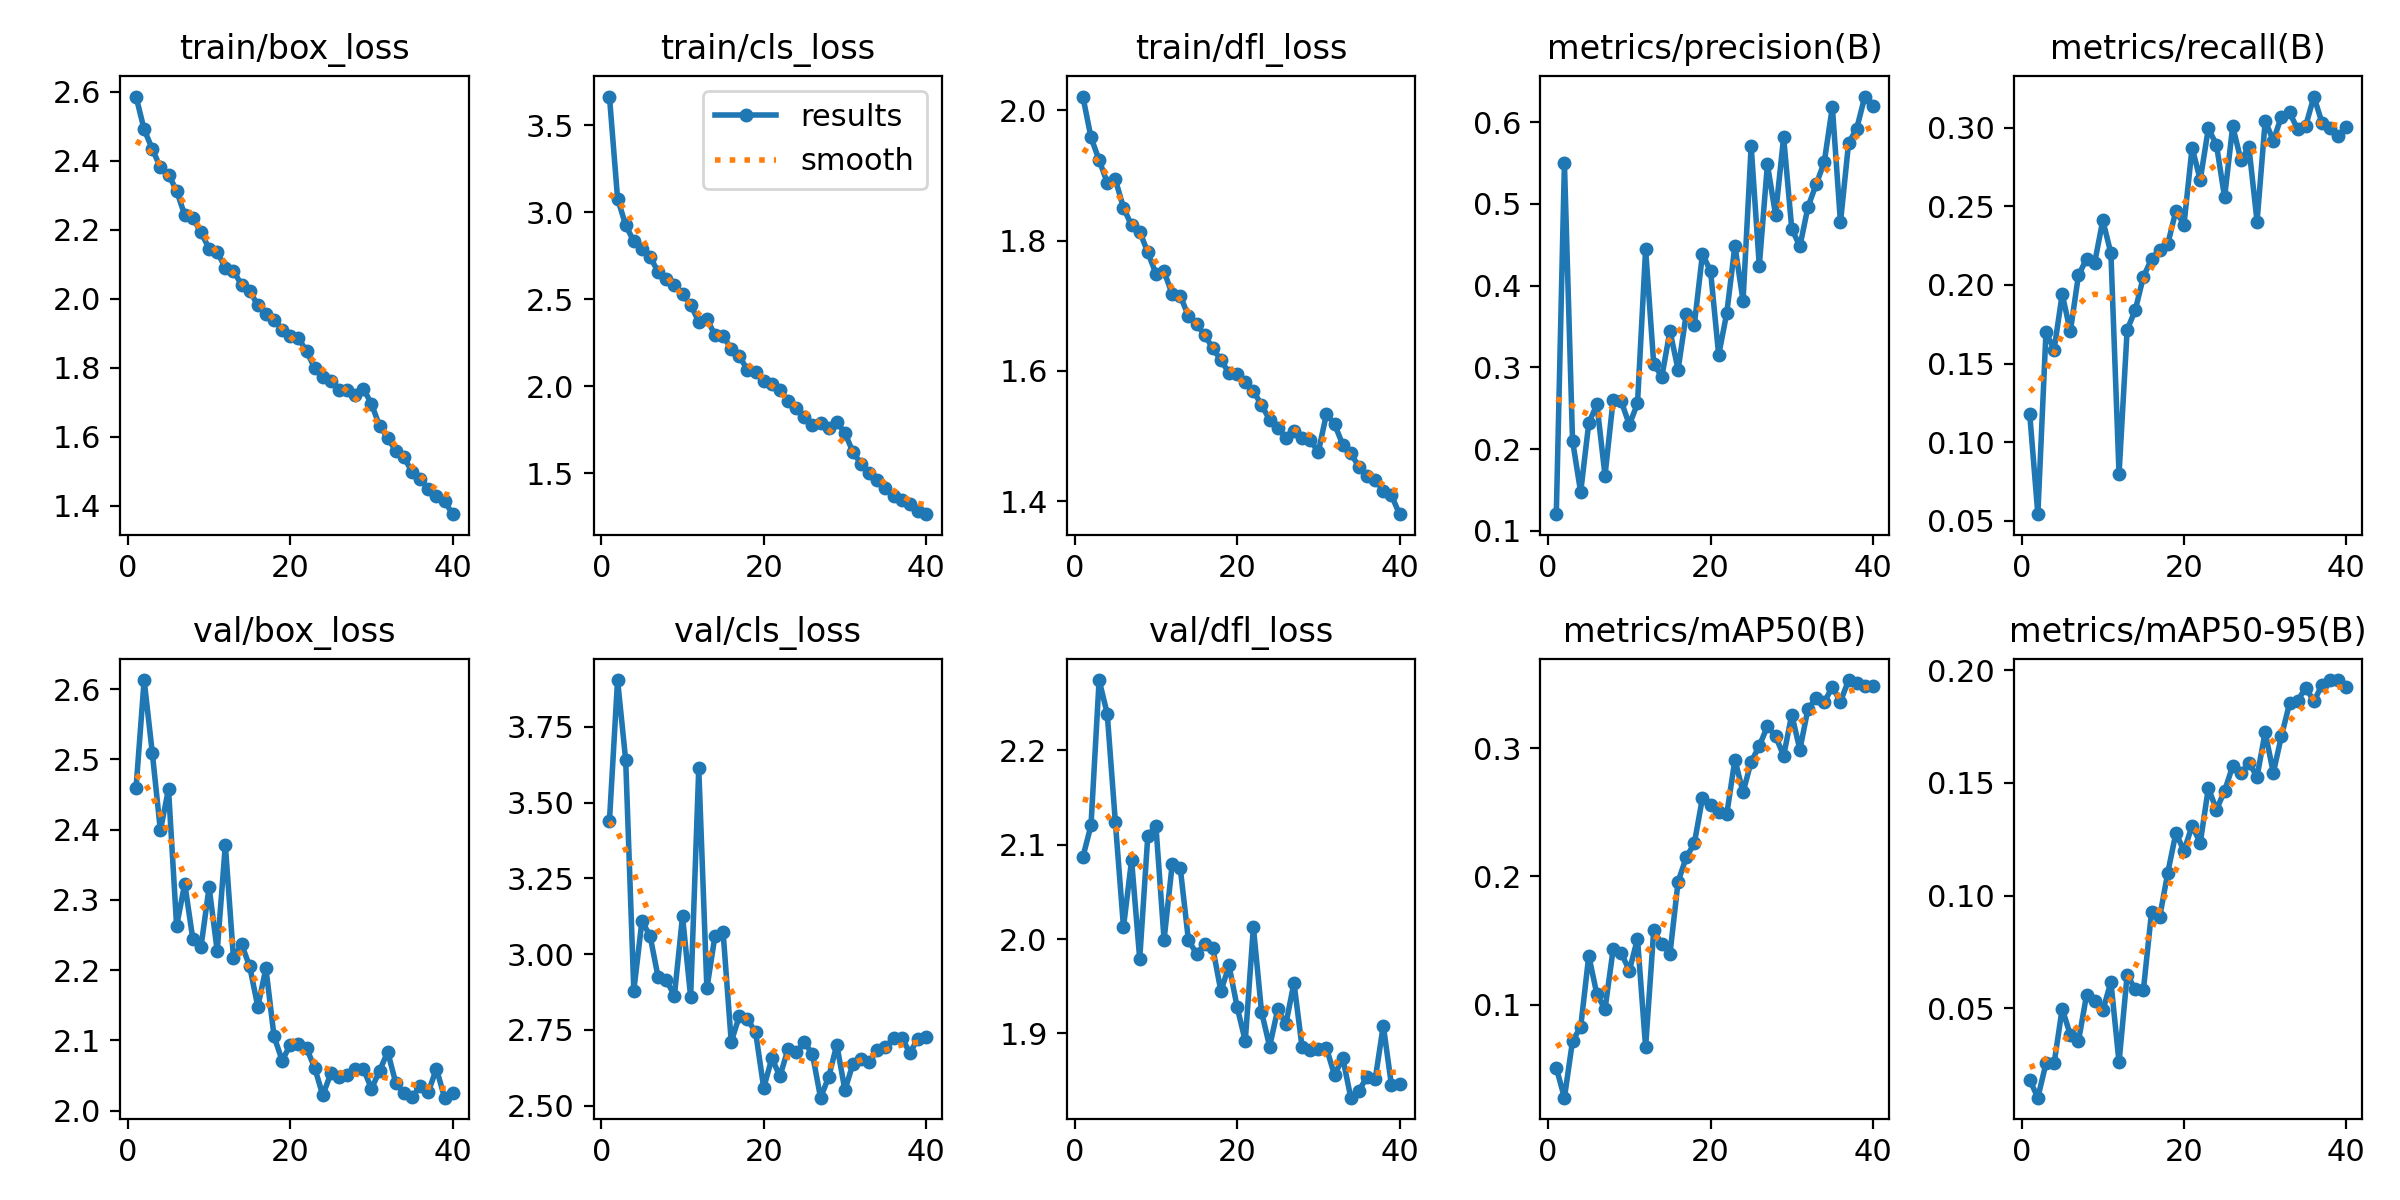

Source data for this figure (header and first rows):
epoch, train/box_loss, train/cls_loss, train/dfl_loss, metrics/precision(B), metrics/recall(B), metrics/mAP50(B), metrics/mAP50-95(B), val/box_loss, val/cls_loss, val/dfl_loss, lr/pg0, lr/pg1, lr/pg2
1, 2.586, 3.665, 2.021, 0.1205, 0.1179, 0.05052, 0.01829, 2.459, 3.44, 2.087, 0.0005538, 0.0005538, 0.0005538
2, 2.49, 3.079, 1.958, 0.5497, 0.05432, 0.02726, 0.01038, 2.613, 3.904, 2.121, 0.001082, 0.001082, 0.001082
3, 2.434, 2.926, 1.923, 0.2104, 0.17, 0.07165, 0.02556, 2.51, 3.639, 2.275, 0.001583, 0.001583, 0.001583
4, 2.38, 2.832, 1.889, 0.1474, 0.1589, 0.08234, 0.02556, 2.399, 2.88, 2.239, 0.001543, 0.001543, 0.001543
5, 2.359, 2.787, 1.894, 0.2318, 0.1941, 0.1381, 0.04987, 2.458, 3.109, 2.124, 0.001543, 0.001543, 0.001543
6, 2.313, 2.745, 1.85, 0.255, 0.1705, 0.1079, 0.03817, 2.263, 3.061, 2.013, 0.001502, 0.001502, 0.001502
7, 2.242, 2.656, 1.823, 0.1677, 0.2061, 0.09652, 0.03538, 2.323, 2.924, 2.084, 0.001461, 0.001461, 0.001461
8, 2.233, 2.615, 1.813, 0.2604, 0.2166, 0.1431, 0.05591, 2.244, 2.914, 1.979, 0.001419, 0.001419, 0.001419
9, 2.192, 2.583, 1.782, 0.2583, 0.2142, 0.1401, 0.05344, 2.233, 2.863, 2.11, 0.001378, 0.001378, 0.001378
10, 2.145, 2.527, 1.749, 0.2299, 0.2411, 0.1266, 0.04908, 2.318, 3.124, 2.119, 0.001337, 0.001337, 0.001337
11, 2.135, 2.47, 1.753, 0.2559, 0.2201, 0.1514, 0.0617, 2.227, 2.859, 1.999, 0.001296, 0.001296, 0.001296
12, 2.09, 2.369, 1.718, 0.4443, 0.07978, 0.06665, 0.02601, 2.378, 3.612, 2.079, 0.001254, 0.001254, 0.001254
13, 2.081, 2.387, 1.715, 0.3041, 0.1715, 0.158, 0.06489, 2.217, 2.887, 2.075, 0.001213, 0.001213, 0.001213
14, 2.039, 2.294, 1.684, 0.2888, 0.1841, 0.1471, 0.05838, 2.237, 3.061, 1.999, 0.001172, 0.001172, 0.001172
15, 2.022, 2.29, 1.672, 0.3444, 0.2052, 0.1397, 0.05818, 2.205, 3.072, 1.985, 0.001131, 0.001131, 0.001131
16, 1.981, 2.214, 1.655, 0.2972, 0.2164, 0.1958, 0.0926, 2.148, 2.711, 1.994, 0.001089, 0.001089, 0.001089
17, 1.955, 2.172, 1.635, 0.3651, 0.2225, 0.2149, 0.09034, 2.202, 2.796, 1.991, 0.001048, 0.001048, 0.001048
18, 1.939, 2.094, 1.617, 0.3523, 0.226, 0.2259, 0.1101, 2.105, 2.785, 1.945, 0.001007, 0.001007, 0.001007
19, 1.91, 2.084, 1.597, 0.4384, 0.247, 0.2612, 0.1278, 2.071, 2.743, 1.972, 0.0009656, 0.0009656, 0.0009656
20, 1.893, 2.029, 1.595, 0.4178, 0.2383, 0.2562, 0.1198, 2.094, 2.559, 1.928, 0.0009243, 0.0009243, 0.0009243
21, 1.885, 2.015, 1.583, 0.315, 0.2873, 0.2507, 0.131, 2.095, 2.656, 1.892, 0.0008831, 0.0008831, 0.0008831
22, 1.848, 1.976, 1.569, 0.3667, 0.2667, 0.2489, 0.1233, 2.089, 2.597, 2.013, 0.0008418, 0.0008418, 0.0008418
23, 1.799, 1.918, 1.548, 0.4487, 0.2995, 0.2913, 0.1477, 2.061, 2.688, 1.923, 0.0008006, 0.0008006, 0.0008006
24, 1.772, 1.876, 1.525, 0.3812, 0.289, 0.2658, 0.1381, 2.022, 2.676, 1.886, 0.0007593, 0.0007593, 0.0007593
25, 1.76, 1.823, 1.513, 0.5706, 0.2558, 0.2896, 0.1464, 2.053, 2.709, 1.926, 0.0007181, 0.0007181, 0.0007181
26, 1.736, 1.776, 1.497, 0.4241, 0.3009, 0.3019, 0.1574, 2.047, 2.671, 1.91, 0.0006768, 0.0006768, 0.0006768
27, 1.735, 1.787, 1.507, 0.5481, 0.2795, 0.3172, 0.1542, 2.05, 2.527, 1.954, 0.0006355, 0.0006355, 0.0006355
28, 1.721, 1.76, 1.497, 0.4868, 0.2874, 0.3097, 0.1589, 2.059, 2.594, 1.885, 0.0005943, 0.0005943, 0.0005943
29, 1.739, 1.795, 1.494, 0.5814, 0.2403, 0.2943, 0.1528, 2.06, 2.702, 1.883, 0.0005943, 0.0005943, 0.0005943
30, 1.695, 1.732, 1.476, 0.4694, 0.3043, 0.3264, 0.1725, 2.031, 2.551, 1.883, 0.0005118, 0.0005118, 0.0005118
31, 1.631, 1.621, 1.534, 0.448, 0.2918, 0.299, 0.1545, 2.057, 2.639, 1.885, 0.0004705, 0.0004705, 0.0004705
32, 1.597, 1.554, 1.518, 0.4963, 0.307, 0.331, 0.1707, 2.083, 2.655, 1.856, 0.0004292, 0.0004292, 0.0004292
33, 1.558, 1.504, 1.487, 0.5237, 0.3097, 0.3391, 0.1852, 2.039, 2.645, 1.874, 0.000388, 0.000388, 0.000388
34, 1.54, 1.463, 1.474, 0.5507, 0.2989, 0.3361, 0.1864, 2.024, 2.683, 1.832, 0.0003467, 0.0003467, 0.0003467
35, 1.497, 1.414, 1.453, 0.6185, 0.3013, 0.3479, 0.1923, 2.019, 2.694, 1.839, 0.0003055, 0.0003055, 0.0003055
36, 1.479, 1.371, 1.439, 0.4772, 0.3197, 0.3365, 0.1861, 2.034, 2.723, 1.854, 0.0002642, 0.0002642, 0.0002642
37, 1.447, 1.346, 1.433, 0.5743, 0.303, 0.3534, 0.1934, 2.026, 2.725, 1.851, 0.000223, 0.000223, 0.000223
38, 1.427, 1.323, 1.416, 0.592, 0.2995, 0.3512, 0.1954, 2.06, 2.674, 1.908, 0.0001817, 0.0001817, 0.0001817
39, 1.413, 1.281, 1.41, 0.6311, 0.2948, 0.3487, 0.1956, 2.018, 2.722, 1.845, 0.0001404, 0.0001404, 0.0001404
40, 1.375, 1.265, 1.38, 0.62, 0.3004, 0.3484, 0.1924, 2.025, 2.728, 1.847, 9.9187e-05, 9.9187e-05, 9.9187e-05
